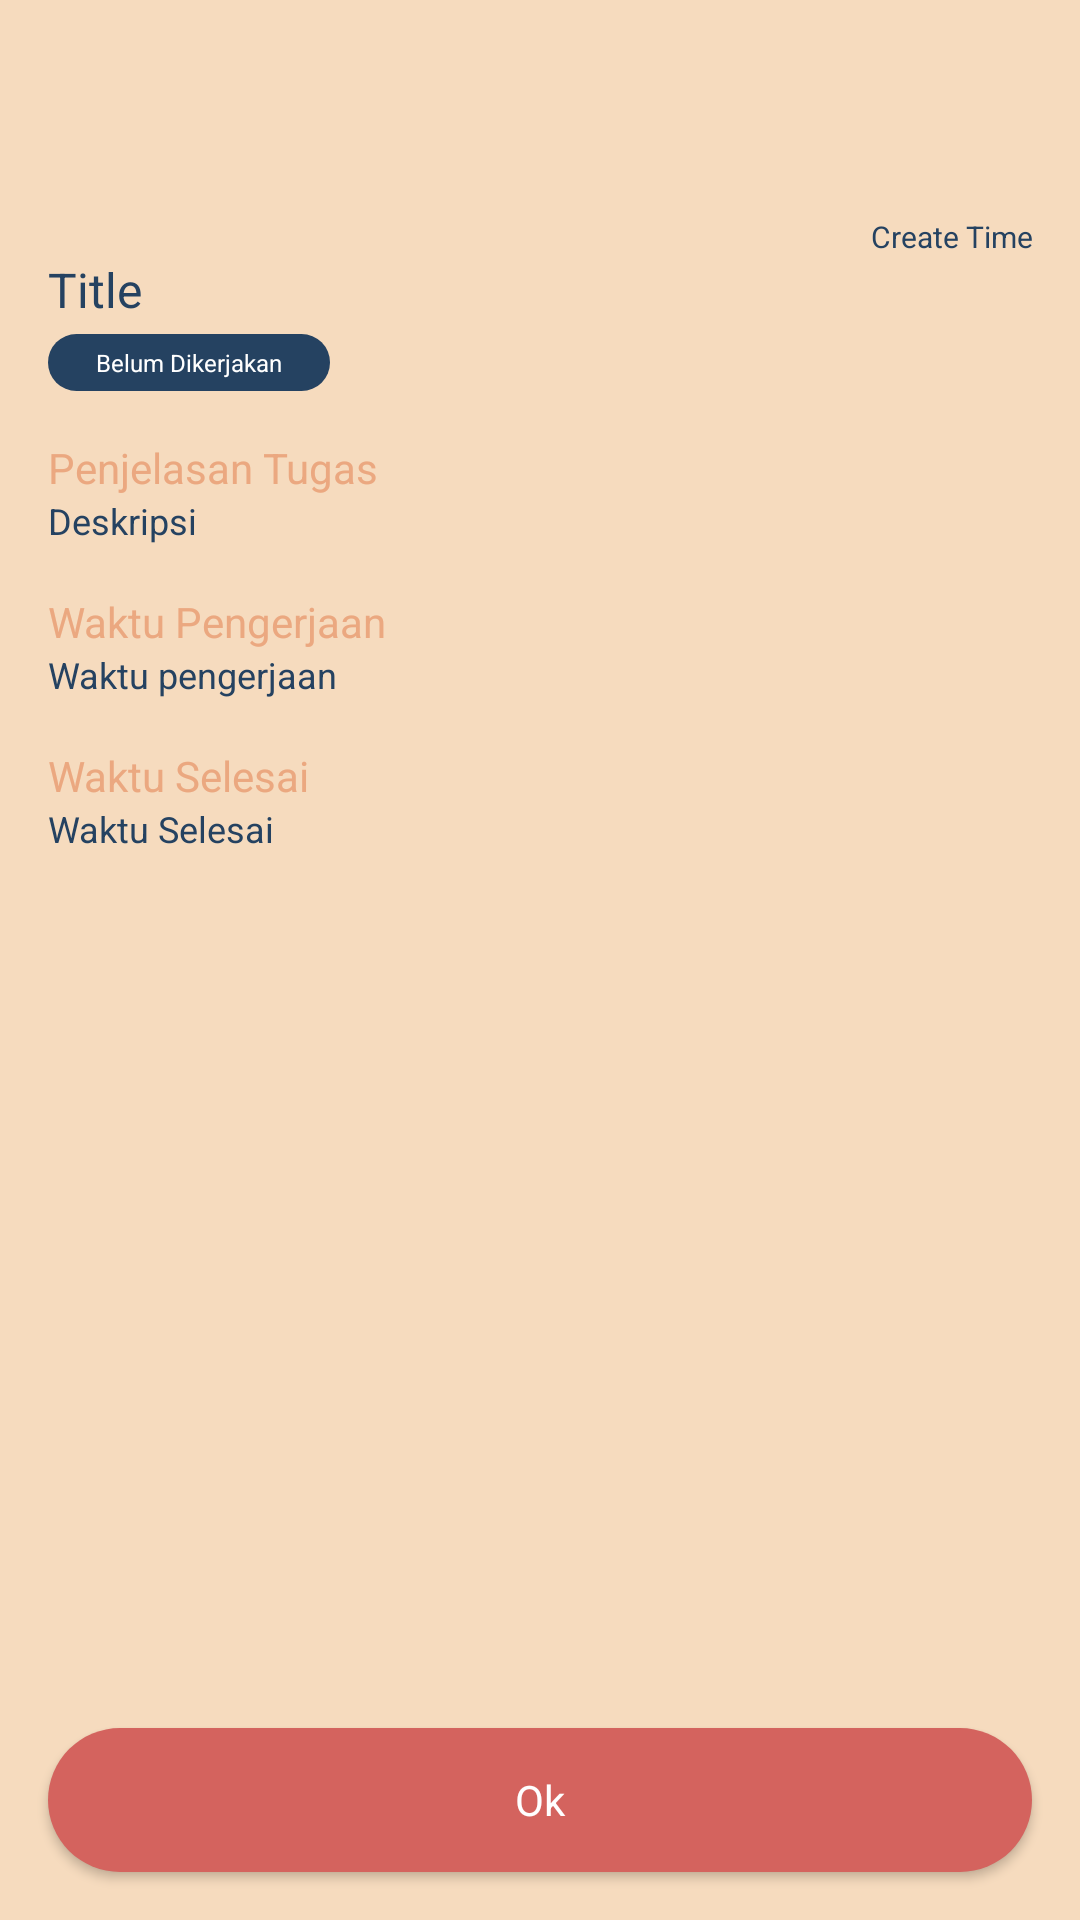

The Android layout XML behind this screen, and the referenced resources:
<!-- AndroidManifest.xml: application theme AppTheme -->
<!-- res/layout/activity_detail_quest.xml -->
<?xml version="1.0" encoding="utf-8"?>
<FrameLayout xmlns:android="http://schemas.android.com/apk/res/android"
    xmlns:tools="http://schemas.android.com/tools"
    android:layout_width="match_parent"
    android:layout_height="match_parent"
    tools:context=".feature.common.detailQuest.view.DetailQuestActivity">

    <RelativeLayout
        android:layout_width="match_parent"
        android:layout_height="match_parent"
        android:background="@color/dutchWhite">

        <ScrollView
            android:layout_width="match_parent"
            android:layout_height="match_parent"
            android:layout_above="@id/b_status"
            android:layout_marginBottom="16dp">

            <LinearLayout
                android:layout_width="match_parent"
                android:layout_height="match_parent"
                android:orientation="vertical">

                <androidx.appcompat.widget.Toolbar
                    android:id="@+id/toolbar"
                    android:layout_width="match_parent"
                    android:layout_height="wrap_content"
                    android:theme="@style/ToolbarColored"/>

                <LinearLayout
                    android:layout_width="match_parent"
                    android:layout_height="wrap_content"
                    android:orientation="vertical"
                    android:paddingHorizontal="16dp"
                    android:paddingTop="16dp">

                    <TextView
                        android:id="@+id/tv_create_time"
                        android:layout_width="match_parent"
                        android:layout_height="wrap_content"
                        android:text="Create Time"
                        android:textSize="10sp"
                        android:gravity="end" />

                    <TextView
                        android:id="@+id/tv_title"
                        android:layout_width="match_parent"
                        android:layout_height="wrap_content"
                        android:text="Title"
                        android:textSize="16sp" />

                    <RelativeLayout
                        android:id="@+id/rl_status"
                        android:layout_width="wrap_content"
                        android:layout_height="wrap_content"
                        android:background="@drawable/rounded_background_blue"
                        android:paddingVertical="4dp"
                        android:paddingHorizontal="16dp"
                        android:layout_marginTop="4dp">

                        <TextView
                            android:id="@+id/tv_status"
                            android:layout_width="wrap_content"
                            android:layout_height="wrap_content"
                            android:text="Belum Dikerjakan"
                            android:textColor="@android:color/white"
                            android:textSize="8sp" />
                    </RelativeLayout>

                    <TextView
                        android:layout_width="match_parent"
                        android:layout_height="wrap_content"
                        android:text="Penjelasan Tugas"
                        android:layout_marginTop="16dp"
                        android:textColor="@color/middleYellowRed" />

                    <TextView
                        android:id="@+id/tv_description"
                        android:layout_width="match_parent"
                        android:layout_height="wrap_content"
                        android:text="Deskripsi"
                        android:textSize="12sp" />

                    <TextView
                        android:layout_width="match_parent"
                        android:layout_height="wrap_content"
                        android:text="Waktu Pengerjaan"
                        android:layout_marginTop="16dp"
                        android:textColor="@color/middleYellowRed" />

                    <TextView
                        android:id="@+id/tv_start_time"
                        android:layout_width="match_parent"
                        android:layout_height="wrap_content"
                        android:text="Waktu pengerjaan"
                        android:textSize="12sp" />

                    <TextView
                        android:layout_width="match_parent"
                        android:layout_height="wrap_content"
                        android:text="Waktu Selesai"
                        android:layout_marginTop="16dp"
                        android:textColor="@color/middleYellowRed" />

                    <TextView
                        android:id="@+id/tv_end_time"
                        android:layout_width="match_parent"
                        android:layout_height="wrap_content"
                        android:text="Waktu Selesai"
                        android:textSize="12sp" />

                    <RelativeLayout
                        android:id="@+id/rl_upload_image"
                        android:layout_width="match_parent"
                        android:layout_height="wrap_content"
                        android:layout_marginTop="16dp"
                        android:visibility="gone">

                        <TextView
                            android:id="@+id/tv_file_upload"
                            android:layout_width="match_parent"
                            android:layout_height="wrap_content"
                            android:text="Unggah Bukti Foto"
                            android:textColor="@color/colorAccent"
                            android:layout_toLeftOf="@id/iv_file_upload" />

                        <ImageView
                            android:id="@+id/iv_file_upload"
                            android:layout_width="24dp"
                            android:layout_height="24dp"
                            android:src="@drawable/ic_file_upload_red"
                            android:layout_alignParentRight="true" />
                    </RelativeLayout>
                </LinearLayout>
            </LinearLayout>
        </ScrollView>

        <Button
            android:id="@+id/b_status"
            android:layout_width="match_parent"
            android:layout_height="wrap_content"
            android:background="@drawable/button_background"
            android:layout_marginHorizontal="16dp"
            android:layout_marginVertical="16dp"
            android:text="Ok"
            android:textAllCaps="false"
            android:textColor="@android:color/white"
            android:layout_alignParentBottom="true" />
    </RelativeLayout>

    <include
        layout="@layout/dialog_loading"
        android:visibility="gone" />
</FrameLayout>
<!-- res/layout/dialog_loading.xml (included above) -->
<?xml version="1.0" encoding="utf-8"?>
<LinearLayout xmlns:android="http://schemas.android.com/apk/res/android"
    android:orientation="vertical" android:layout_width="match_parent"
    android:layout_height="match_parent"
    android:gravity="center"
    android:background="@color/black_50"
    android:id="@+id/loading_dialog"
    android:clickable="true">

    <LinearLayout
        android:layout_width="match_parent"
        android:layout_height="wrap_content"
        android:gravity="center"
        android:layout_marginHorizontal="48dp"
        android:paddingVertical="40dp"
        android:orientation="vertical"
        android:background="@android:color/white">

        <ProgressBar
            android:layout_width="wrap_content"
            android:layout_height="wrap_content"/>

        <TextView
            android:layout_width="wrap_content"
            android:layout_height="wrap_content"
            android:text="Sedang diproses..."
            android:layout_marginTop="16dp"/>
    </LinearLayout>
</LinearLayout>
<!-- resources referenced by this layout -->
<resources>
  <color name="black_50">#80000000</color>
  <color name="colorAccent">#D4635E</color>
  <color name="dutchWhite">#F6DBBE</color>
  <color name="middleYellowRed">#EBA880</color>
  <!-- drawable button_background (drawable) -->
  <?xml version="1.0" encoding="utf-8"?>
  <shape xmlns:android="http://schemas.android.com/apk/res/android" android:shape="rectangle">
      <corners android:radius="40dp" />
      <solid android:color="#D4635E"/>
  </shape>
  <!-- drawable ic_file_upload_red (drawable) -->
  <vector android:height="24dp" android:tint="#D4635E"
      android:viewportHeight="24.0" android:viewportWidth="24.0"
      android:width="24dp" xmlns:android="http://schemas.android.com/apk/res/android">
      <path android:fillColor="#FF000000" android:pathData="M9,16h6v-6h4l-7,-7 -7,7h4zM5,18h14v2L5,20z"/>
  </vector>
  <!-- drawable rounded_background_blue (drawable) -->
  <?xml version="1.0" encoding="utf-8"?>
  <shape xmlns:android="http://schemas.android.com/apk/res/android" android:shape="rectangle">
      <corners android:radius="40dp" />
      <solid android:color="#254261"/>
  </shape>
  <style name="ToolbarColored" parent="AppTheme">
          <item name="android:textColorPrimary">@color/colorPrimary</item>
          <item name="android:textColorSecondary">@color/colorPrimary</item>
          <item name="actionMenuTextColor">@color/colorPrimary</item>
      </style>
  <style name="AppTheme" parent="Theme.AppCompat.Light.NoActionBar">
          
          <item name="colorPrimary">@color/colorPrimary</item>
          <item name="colorPrimaryDark">@color/colorPrimaryDark</item>
          <item name="colorAccent">@color/colorAccent</item>
          <item name="fontFamily">@font/adventuring</item>
          <item name="android:textStyle">normal</item>
          <item name="android:textColor">@color/colorPrimary</item>
      </style>
  <color name="colorPrimary">#254261</color>
  <color name="colorPrimaryDark">#254261</color>
</resources>
